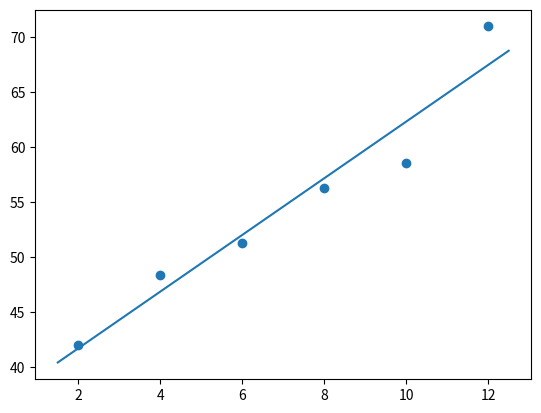

Write Python code to recreate this figure.
import matplotlib.pyplot as plt
import numpy as np

x = np.array([2, 4, 6, 8, 10, 12])
y = np.array([42, 48.4, 51.3, 56.3, 58.6, 71])

slope, intercept = np.polyfit(x, y, 1)


def abline(slope, intercept):
    """Plot a line from slope and intercept"""
    axes = plt.gca()
    x_vals = np.array(axes.get_xlim())
    y_vals = intercept + slope * x_vals
    plt.plot(x_vals, y_vals)

plt.scatter(x, y)
abline(slope, intercept)
plt.show()


